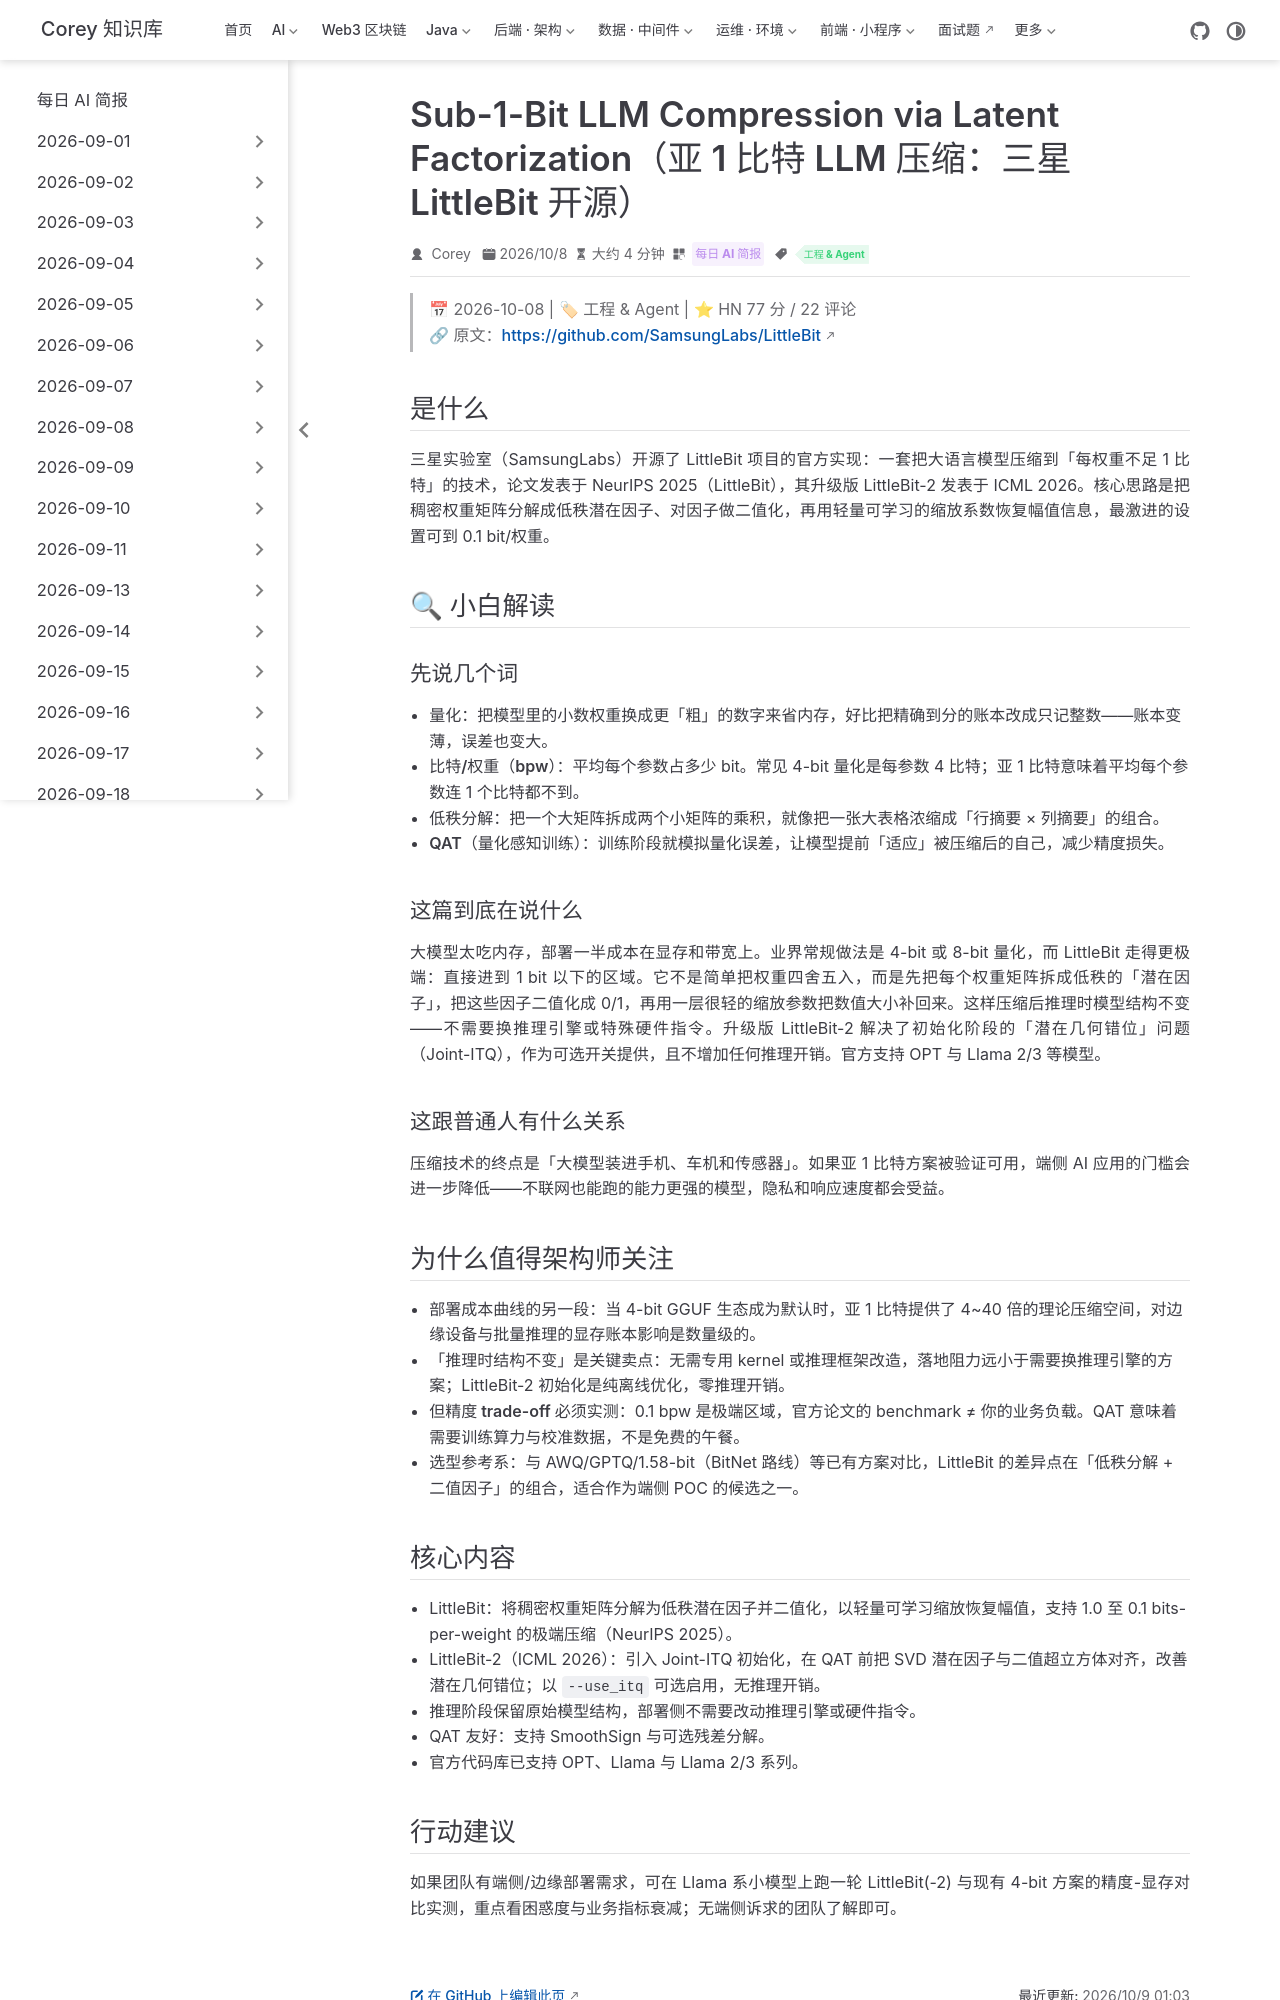

repository: code-corey/code-corey.github.io · page: News/2026-10-09/02-sub-1-bit-llm-compression-littlebit.html · generator: jekyll

---
title: "Sub-1-Bit LLM Compression via Latent Factorization（亚 1 比特 LLM 压缩：三星 LittleBit 开源）"
shortTitle: "亚1比特LLM压缩LittleBit"
sidebarGroup: "2026-10-09"
order: 2
date: 2026-10-08
category:
  - "每日 AI 简报"
tag:
  - "工程 & Agent"
description: "三星实验室开源 LittleBit 系列：把权重矩阵分解为低秩潜在因子再二值化，支持低至 0.1 bit/权重的极端压缩且推理时不改模型结构，NeurIPS 2025 + ICML 2026 双论文实现。"
---

# Sub-1-Bit LLM Compression via Latent Factorization（亚 1 比特 LLM 压缩：三星 LittleBit 开源）

> 📅 2026-10-08 | 🏷 工程 & Agent | ⭐ HN 77 分 / 22 评论
> 🔗 原文：https://github.com/SamsungLabs/LittleBit

## 是什么

三星实验室（SamsungLabs）开源了 LittleBit 项目的官方实现：一套把大语言模型压缩到「每权重不足 1 比特」的技术，论文发表于 NeurIPS 2025（LittleBit），其升级版 LittleBit-2 发表于 ICML 2026。核心思路是把稠密权重矩阵分解成低秩潜在因子、对因子做二值化，再用轻量可学习的缩放系数恢复幅值信息，最激进的设置可到 0.1 bit/权重。

## 🔍 小白解读

### 先说几个词

- **量化**：把模型里的小数权重换成更「粗」的数字来省内存，好比把精确到分的账本改成只记整数——账本变薄，误差也变大。
- **比特/权重（bpw）**：平均每个参数占多少 bit。常见 4-bit 量化是每参数 4 比特；亚 1 比特意味着平均每个参数连 1 个比特都不到。
- **低秩分解**：把一个大矩阵拆成两个小矩阵的乘积，就像把一张大表格浓缩成「行摘要 × 列摘要」的组合。
- **QAT（量化感知训练）**：训练阶段就模拟量化误差，让模型提前「适应」被压缩后的自己，减少精度损失。

### 这篇到底在说什么

大模型太吃内存，部署一半成本在显存和带宽上。业界常规做法是 4-bit 或 8-bit 量化，而 LittleBit 走得更极端：直接进到 1 bit 以下的区域。它不是简单把权重四舍五入，而是先把每个权重矩阵拆成低秩的「潜在因子」，把这些因子二值化成 0/1，再用一层很轻的缩放参数把数值大小补回来。这样压缩后**推理时模型结构不变**——不需要换推理引擎或特殊硬件指令。升级版 LittleBit-2 解决了初始化阶段的「潜在几何错位」问题（Joint-ITQ），作为可选开关提供，且不增加任何推理开销。官方支持 OPT 与 Llama 2/3 等模型。

### 这跟普通人有什么关系

压缩技术的终点是「大模型装进手机、车机和传感器」。如果亚 1 比特方案被验证可用，端侧 AI 应用的门槛会进一步降低——不联网也能跑的能力更强的模型，隐私和响应速度都会受益。

## 为什么值得架构师关注

- **部署成本曲线的另一段**：当 4-bit GGUF 生态成为默认时，亚 1 比特提供了 4~40 倍的理论压缩空间，对边缘设备与批量推理的显存账本影响是数量级的。
- **「推理时结构不变」是关键卖点**：无需专用 kernel 或推理框架改造，落地阻力远小于需要换推理引擎的方案；LittleBit-2 初始化是纯离线优化，零推理开销。
- **但精度 trade-off 必须实测**：0.1 bpw 是极端区域，官方论文的 benchmark ≠ 你的业务负载。QAT 意味着需要训练算力与校准数据，不是免费的午餐。
- **选型参考系**：与 AWQ/GPTQ/1.58-bit（BitNet 路线）等已有方案对比，LittleBit 的差异点在「低秩分解 + 二值因子」的组合，适合作为端侧 POC 的候选之一。
